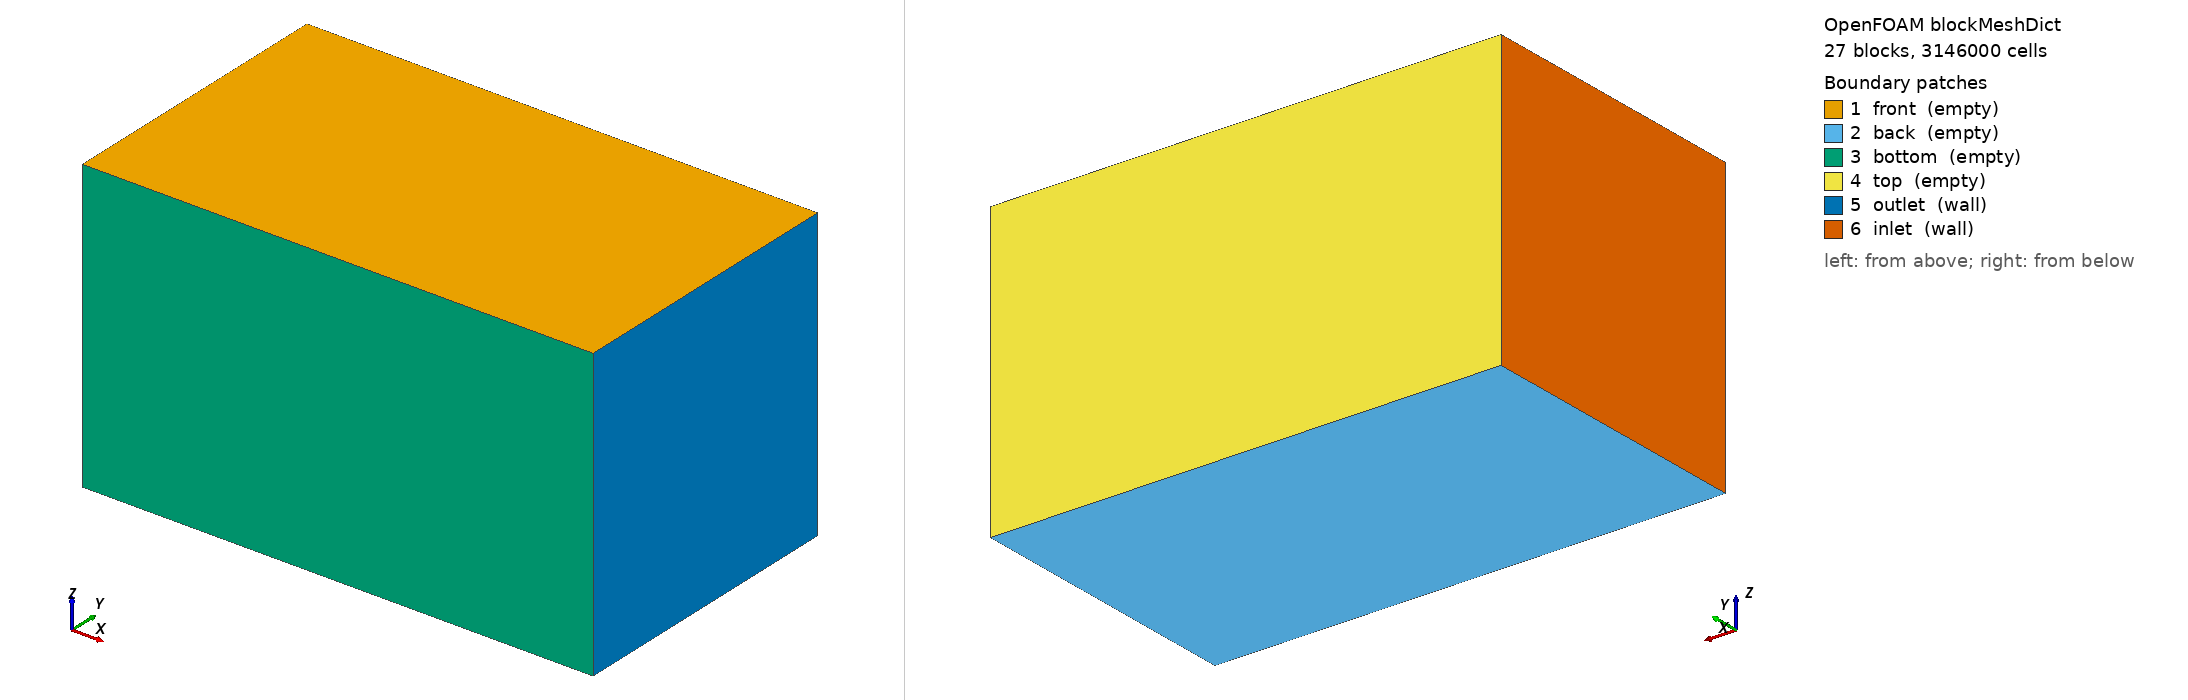

OpenFOAM case: the mesh blockMesh builds from blockMeshDict, 27 block(s), 3146000 cells. Boundary patches (legend numbers): 1 front (empty), 2 back (empty), 3 bottom (empty), 4 top (empty), 5 outlet (wall), 6 inlet (wall). Left view from above one corner, right view from below the opposite corner. Boundary conditions: 3 field file(s) under 0/; 6 of 6 drawn patches have an entry in a shipped field file.

=== system/blockMeshDict ===
/*--------------------------------*- C++ -*----------------------------------*| =========                 |                                                 |
| \      /  F ield         | OpenFOAM: The Open Source CFD Toolbox           |
|  \    /   O peration     | Version:  2.3.0                                 |
|   \  /    A nd           | Web:      www.OpenFOAM.org                      |
|    \/     M anipulation  |                                                 |
\*---------------------------------------------------------------------------*/
FoamFile
{
    version     2.0;
    format      ascii;
    class       dictionary;
    object      blockMeshDict;
}
// * * * * * * * * * * * * * * * * * * * * * * * * * * * * * * * * * * * * * //

vertices
(
	(-1   -1    1)
	(-1   -0.3  1)
	(-1    0.3  1)
	(-1    1    1)
	(-0.3 -1    1)
	(-0.3 -0.3  1)
	(-0.3  0.3  1)
	(-0.3  1    1)
	( 1.8 -1    1)
	( 1.8 -0.3  1)
	( 1.8  0.3  1)
	( 1.8  1    1)
	( 2.5 -1    1)
	( 2.5 -0.3  1)
	( 2.5  0.3  1)
	( 2.5  1    1)

	(-1   -1    0.3)
	(-1   -0.3  0.3)
	(-1    0.3  0.3)
	(-1    1    0.3)
	(-0.3 -1    0.3)
	(-0.3 -0.3  0.3)
	(-0.3  0.3  0.3)
	(-0.3  1    0.3)
	( 1.8 -1    0.3)
	( 1.8 -0.3  0.3)
	( 1.8  0.3  0.3)
	( 1.8  1    0.3)
	( 2.5 -1    0.3)
	( 2.5 -0.3  0.3)
	( 2.5  0.3  0.3)
	( 2.5  1    0.3)

	(-1   -1   -0.3)
	(-1   -0.3 -0.3)
	(-1    0.3 -0.3)
	(-1    1   -0.3)
	(-0.3 -1   -0.3)
	(-0.3 -0.3 -0.3)
	(-0.3  0.3 -0.3)
	(-0.3  1   -0.3)
	( 1.8 -1   -0.3)
	( 1.8 -0.3 -0.3)
	( 1.8  0.3 -0.3)
	( 1.8  1   -0.3)
	( 2.5 -1   -0.3)
	( 2.5 -0.3 -0.3)
	( 2.5  0.3 -0.3)
	( 2.5  1   -0.3)

	(-1   -1   -1)
	(-1   -0.3 -1)
	(-1    0.3 -1)
	(-1    1   -1)
	(-0.3 -1   -1)
	(-0.3 -0.3 -1)
	(-0.3  0.3 -1)
	(-0.3  1   -1)
	( 1.8 -1   -1)
	( 1.8 -0.3 -1)
	( 1.8  0.3 -1)
	( 1.8  1   -1)
	( 2.5 -1   -1)
	( 2.5 -0.3 -1)
	( 2.5  0.3 -1)
	( 2.5  1   -1)
);
blocks
(

hex ( 16 20 21 17 0 4 5 1 )       ( 25  25 25)  simpleGrading (0.05 0.05 20)
hex ( 17 21 22 18 1 5 6 2 )       ( 25  60 25)  simpleGrading (0.05 1    20)
hex ( 18 22 23 19 2 6 7 3 )       ( 25  25 25)  simpleGrading (0.05 20.0 20)
hex ( 20 24 25 21 4 8 9 5 )       (210  25 25)  simpleGrading (1    0.05 20)
hex ( 21 25 26 22 5 9 10 6 )      (210  60 25)  simpleGrading (1    1    20)
hex ( 22 26 27 23 6 10 11 7 )     (210  25 25)  simpleGrading (1    20.0 20)
hex ( 24 28 29 25 8 12 13 9 )     ( 25  25 25)  simpleGrading (20.  0.05 20)
hex ( 25 29 30 26 9 13 14 10 )    ( 25  60 25)  simpleGrading (20.  1    20)
hex ( 26 30 31 27 10 14 15 11)    ( 25  25 25)  simpleGrading (20.  20.0 20)

hex ( 32 36 37 33 16 20 21 17 )   ( 25  25  60) simpleGrading (0.05 0.05 1)
hex ( 33 37 38 34 17 21 22 18 )   ( 25  60  60) simpleGrading (0.05 1    1)
hex ( 34 38 39 35 18 22 23 19 )   ( 25  25  60) simpleGrading (0.05 20.0 1)
hex ( 36 40 41 37 20 24 25 21 )   (210  25  60) simpleGrading (1    0.05 1)
hex ( 37 41 42 38 21 25 26 22 )   (210  60  60) simpleGrading (1    1    1)
hex ( 38 42 43 39 22 26 27 23 )   (210  25  60) simpleGrading (1    20.0 1)
hex ( 40 44 45 41 24 28 29 25 )   ( 25  25  60) simpleGrading (20.  0.05 1)
hex ( 41 45 46 42 25 29 30 26 )   ( 25  60  60) simpleGrading (20.  1    1)
hex ( 42 46 47 43 26 30 31 27 )   ( 25  25  60) simpleGrading (20.  20.0 1)

hex ( 48 52 53 49 32 36 37 33 )   ( 25  25 25)  simpleGrading (0.05 0.05 0.05)
hex ( 49 53 54 50 33 37 38 34 )   ( 25  60 25)  simpleGrading (0.05 1    0.05)
hex ( 50 54 55 51 34 38 39 35 )   ( 25  25 25)  simpleGrading (0.05 20.0 0.05)
hex ( 52 56 57 53 36 40 41 37 )   (210  25 25)  simpleGrading (1    0.05 0.05)
hex ( 53 57 58 54 37 41 42 38 )   (210  60 25)  simpleGrading (1    1    0.05)
hex ( 54 58 59 55 38 42 43 39 )   (210  25 25)  simpleGrading (1    20.0 0.05)
hex ( 56 60 61 57 40 44 45 41 )   ( 25  25 25)  simpleGrading (20.  0.05 0.05)
hex ( 57 61 62 58 41 45 46 42 )   ( 25  60 25)  simpleGrading (20.  1    0.05)
hex ( 58 62 63 59 42 46 47 43 )   ( 25  25 25)  simpleGrading (20.  20.0 0.05)
);
edges();

boundary
(
front
{
	type empty;
	faces (
		( 0 4 5 1 )
		( 1 5 6 2 )
		( 2 6 7 3 )
		( 4 8 9 5 )
		( 5 9 10 6 )
		( 6 10 11 7 )
		( 8 12 13 9 )
		( 9 13 14 10 )
		( 10 14 15 11 )
	);
}
back
{
	type empty;
	faces (
    ( 48 52 53 49 )
    ( 49 53 54 50 )
    ( 50 54 55 51 )
    ( 52 56 57 53 )
    ( 53 57 58 54 )
    ( 54 58 59 55 )
    ( 56 60 61 57 )
    ( 57 61 62 58 )
    ( 58 62 63 59 )
	);
}
bottom
{
	/* type cyclic; */
    /* neighbourPatch side2; */
  type empty;
	faces (
		( 16 20 4 0 )
		( 20 24 8 4 )
		( 24 28 12 8 )
    ( 32 36 20 16 )
    ( 36 40 24 20 )
    ( 40 44 28 24 )
    ( 48 52 36 32 )
    ( 52 56 40 36 )
    ( 56 60 44 40 )
	);
}
top
{
	/* type cyclic; */
    /* neighbourPatch side1; */
  type empty;
	faces (
		( 19 23 7 3 )
		( 23 27 11 7 )
		( 27 31 15 11 )
    ( 35 39 23 19 )
    ( 39 43 27 23 )
    ( 43 47 31 27 )
    ( 51 55 39 35 )
    ( 55 59 43 39 )
    ( 59 63 47 43 )
	);
}
outlet
{
	type wall;
	faces (
		( 28 29 13 12 )
		( 29 30 14 13 )
		( 30 31 15 14 )
    ( 44 45 29 28 )
    ( 45 46 30 29 )
    ( 46 47 31 30 )
    ( 60 61 45 44 )
    ( 61 62 46 45 )
    ( 62 63 47 46 )
	);
}
inlet
{
	type wall;
	faces (
		( 16 17 1 0 )
		( 17 18 2 1 )
		( 18 19 3 2 )
    ( 32 33 17 16 )
    ( 33 34 18 17 )
    ( 34 35 19 18 )
    ( 48 49 33 32 )
    ( 49 50 34 33 )
    ( 50 51 35 34 )
	);
}
);
mergePatchPairs
(
);



=== 0/T ===
/*--------------------------------*- C++ -*----------------------------------*\
| =========                 |                                                 |
| \\      /  F ield         | OpenFOAM: The Open Source CFD Toolbox           |
|  \\    /   O peration     | Version:  2.3.0                                 |
|   \\  /    A nd           | Web:      www.OpenFOAM.org                      |
|    \\/     M anipulation  |                                                 |
\*---------------------------------------------------------------------------*/
FoamFile
{
    version     2.0;
    format      ascii;
    class       volScalarField;
    object      T;
}
// * * * * * * * * * * * * * * * * * * * * * * * * * * * * * * * * * * * * * //

dimensions      [0 0 0 1 0 0 0];

internalField   uniform 0;

boundaryField
{
    inlet
    {
        type  fixedValue;
        value uniform 0;
    }

    outlet
    {
        type zeroGradient;
    }

    bottom { type zeroGradient; }
    top  { type zeroGradient; }
    front { type zeroGradient; }
    back  { type zeroGradient; }
}

// ************************************************************************* //


=== 0/U ===
/*--------------------------------*- C++ -*----------------------------------*\
| =========                 |                                                 |
| \\      /  F ield         | OpenFOAM: The Open Source CFD Toolbox           |
|  \\    /   O peration     | Version:  2.3.0                                 |
|   \\  /    A nd           | Web:      www.OpenFOAM.org                      |
|    \\/     M anipulation  |                                                 |
\*---------------------------------------------------------------------------*/
FoamFile
{
    version     2.0;
    format      ascii;
    class       volVectorField;
    object      U;
}
// * * * * * * * * * * * * * * * * * * * * * * * * * * * * * * * * * * * * * //

dimensions      [0 1 -1 0 0 0 0];

internalField   uniform (0 0 0);

boundaryField
{
    inlet
    {
        type            fixedValue;
        value           uniform (0 0 0);
    }

    outlet
    {
        type            zeroGradient;
    }
    top {type empty;}
    bottom {type empty;}
    front {type empty;}
    back {type empty;}
}

// ************************************************************************* //


=== 0/p ===
/*--------------------------------*- C++ -*----------------------------------*\
| =========                 |                                                 |
| \\      /  F ield         | OpenFOAM: The Open Source CFD Toolbox           |
|  \\    /   O peration     | Version:  2.3.0                                 |
|   \\  /    A nd           | Web:      www.OpenFOAM.org                      |
|    \\/     M anipulation  |                                                 |
\*---------------------------------------------------------------------------*/
FoamFile
{
    version     2.0;
    format      ascii;
    class       volScalarField;
    object      p;
}
// * * * * * * * * * * * * * * * * * * * * * * * * * * * * * * * * * * * * * //

dimensions      [0 2 -2 0 0 0 0];

internalField   uniform 0;

boundaryField
{
    inlet
    {
        type            zeroGradient;
    }

    outlet
    {
        type            fixedValue;
        value uniform 0;
    }

    bottom {type empty;}
    top {type empty;}
    front {type empty;}
    back {type empty;}
}

// ************************************************************************* //
